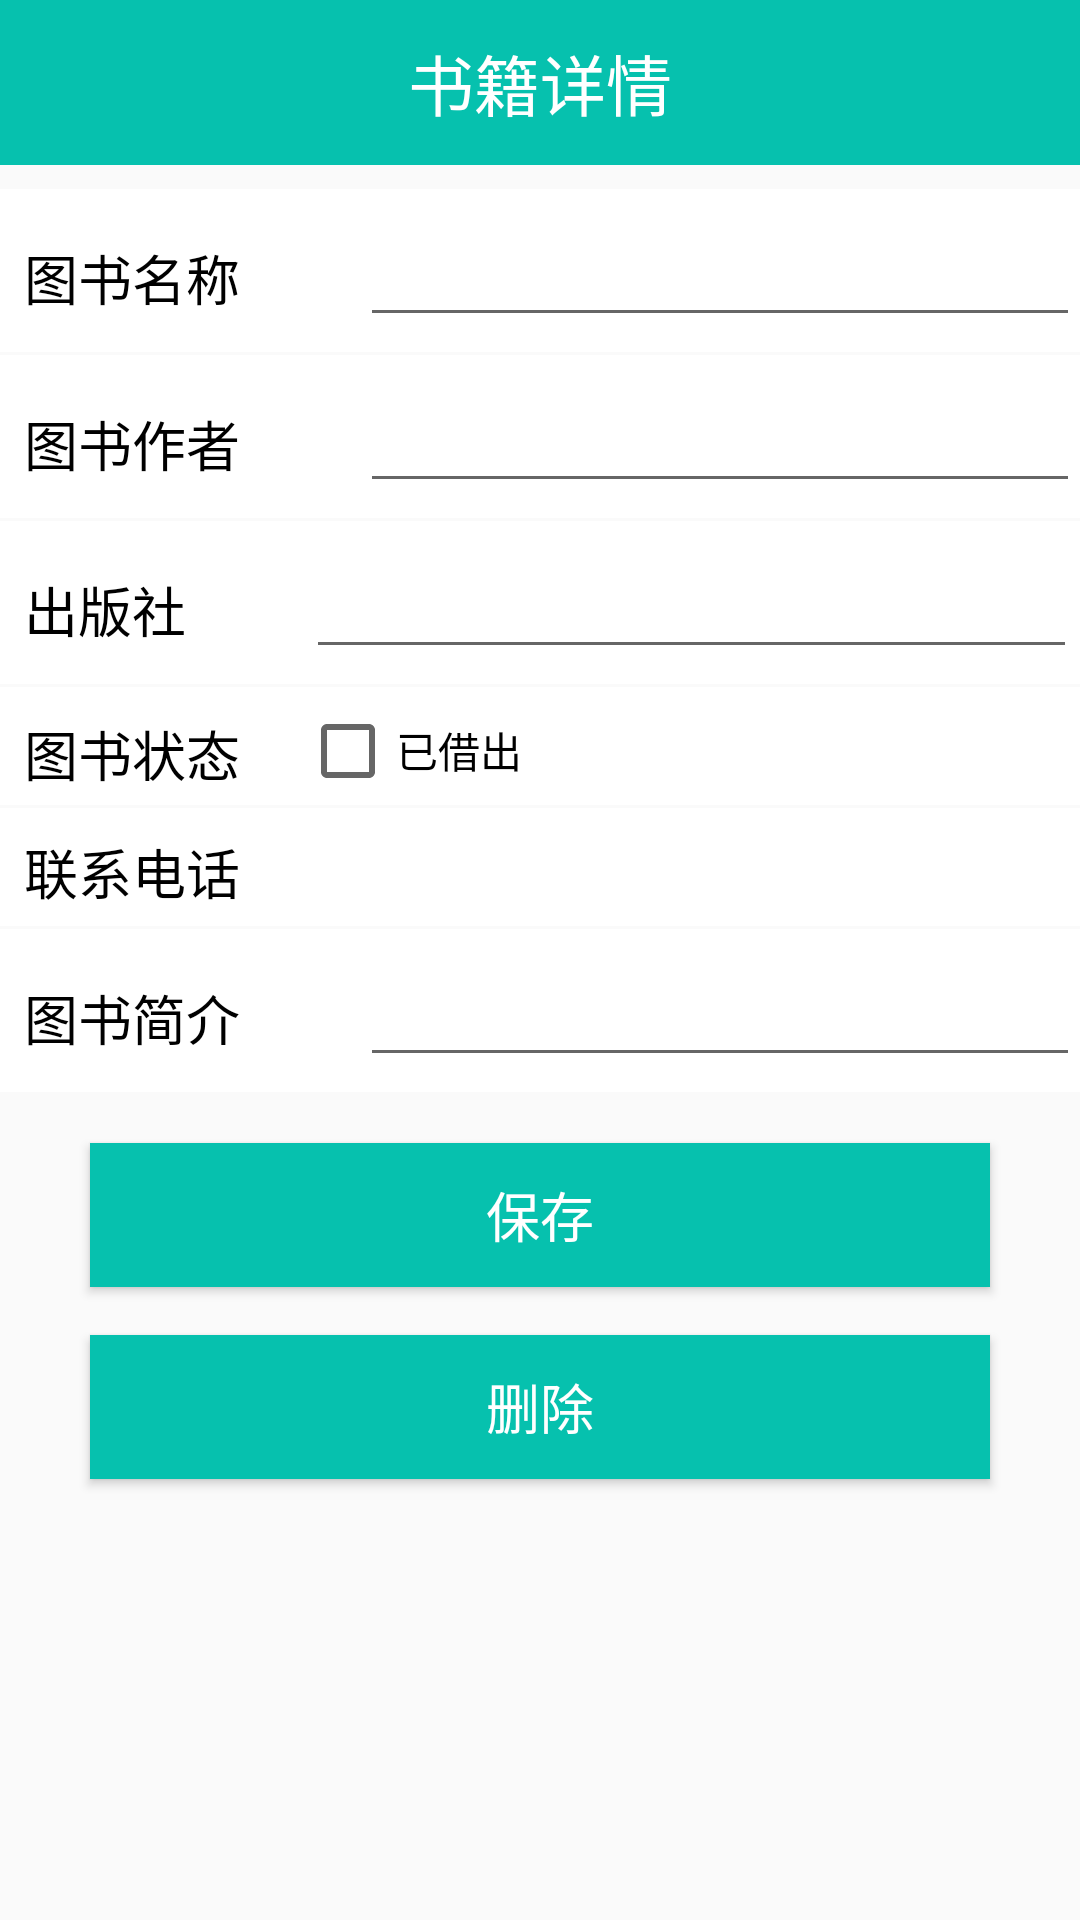

Layout XML and referenced resources for this Android screen:
<!-- AndroidManifest.xml: application theme AppTheme -->
<!-- res/layout/activity_bookdetail.xml -->
<?xml version="1.0" encoding="utf-8"?>
<LinearLayout xmlns:android="http://schemas.android.com/apk/res/android"
    android:layout_width="match_parent"
    android:layout_height="match_parent"
    android:orientation="vertical">

    <FrameLayout
        android:id="@+id/head"
        android:layout_width="match_parent"
        android:layout_alignParentTop="true"
        android:layout_height="@dimen/height_topmenu"
        android:background="@color/appgreen"
        android:orientation="horizontal" >
        <TextView
            android:layout_width="match_parent"
            android:layout_height="match_parent"
            android:gravity="center"
            android:text="@string/book_detail_title"
            android:textColor="@color/text_topmenu"
            android:background="@null"
            android:textSize="@dimen/big_fontsize">
        </TextView>

        <ImageView
            android:id="@+id/back_img"
            android:layout_width="wrap_content"
            android:layout_height="match_parent"
            android:padding="8dp"
            android:src="@drawable/tb_icon_actionbar_back" />
    </FrameLayout>


    <LinearLayout
        android:layout_width="match_parent"
        android:layout_height="8dp">
    </LinearLayout>

    
        
        
        
        
        

        
            
            
            
    

    <LinearLayout
        android:layout_width="match_parent"
        android:layout_height="wrap_content"
        android:orientation="horizontal"
        android:background="@color/white">
        <TextView
            style="@style/BookcaseItemAdd1"
            android:text="@string/bookname"
            android:layout_width="wrap_content" />
        <EditText
            android:id="@+id/detail_bookname"
            android:layout_width="match_parent"
            android:layout_height="wrap_content"
            android:layout_marginLeft="40dp"
            android:textSize="18sp"
            android:textColor="@color/black"
            android:layout_marginTop="8dp"
            android:layout_marginBottom="5dp" />
    </LinearLayout>

    <LinearLayout
        android:layout_width="match_parent"
        android:layout_height="1dp">
    </LinearLayout>

    <LinearLayout
        android:layout_width="match_parent"
        android:layout_height="wrap_content"
        android:orientation="horizontal"
        android:background="@color/white">
        <TextView
            style="@style/BookcaseItemAdd1"
            android:text="@string/bookauthor" />
        <EditText
            android:id="@+id/detail_bookauthor"
            android:layout_width="match_parent"
            android:layout_height="wrap_content"
            android:layout_marginLeft="40dp"
            android:textSize="18sp"
            android:textColor="@color/black"
            android:layout_marginTop="8dp"
            android:layout_marginBottom="5dp"/>
    </LinearLayout>

    <LinearLayout
        android:layout_width="match_parent"
        android:layout_height="1dp">
    </LinearLayout>


    <LinearLayout
        android:layout_width="match_parent"
        android:layout_height="wrap_content"
        android:orientation="horizontal"
        android:background="@color/white">
        <TextView
            style="@style/BookcaseItemAdd1"
            android:text="@string/bookpublisher" />
        <EditText
            android:id="@+id/detail_bookpublisher"
            android:layout_width="257dp"
            android:layout_height="wrap_content"
            android:layout_marginLeft="40dp"
            android:textSize="18sp"
            android:textColor="@color/black"
            android:layout_marginTop="8dp"
            android:layout_marginBottom="5dp"/>
    </LinearLayout>

    <LinearLayout
        android:layout_width="match_parent"
        android:layout_height="1dp">
    </LinearLayout>


    <LinearLayout
        android:layout_width="match_parent"
        android:layout_height="wrap_content"
        android:orientation="horizontal"
        android:background="@color/white">
        <TextView
            style="@style/BookcaseItemAdd1"
            android:text="@string/bookstatus"/>

        <CheckBox
            android:layout_width="wrap_content"
            android:layout_height="match_parent"
            android:text="@string/status_rent_text"
            android:layout_marginLeft="20dp"
            android:layout_marginTop="8dp"
            android:layout_marginBottom="5dp"
            android:id="@+id/detail_bookstatuscheckbox"
            android:checked="false" />
    </LinearLayout>

    <LinearLayout
        android:layout_width="match_parent"
        android:layout_height="1dp">
    </LinearLayout>

    <LinearLayout
        android:layout_width="match_parent"
        android:layout_height="wrap_content"
        android:orientation="horizontal"
        android:background="@color/white">
        <TextView
            style="@style/BookcaseItemAdd1"
            android:text="@string/bookowner" />
        <TextView
            android:id="@+id/detail_owner_phone"
            android:layout_width="257dp"
            android:layout_height="wrap_content"
            android:layout_marginLeft="40dp"
            android:textSize="18sp"
            android:textColor="@color/black"
            android:layout_marginTop="8dp"
            android:layout_marginBottom="5dp"/>
    </LinearLayout>

    <LinearLayout
        android:layout_width="match_parent"
        android:layout_height="1dp">
    </LinearLayout>

    <LinearLayout
        android:layout_width="match_parent"
        android:layout_height="wrap_content"
        android:orientation="horizontal"
        android:background="@color/white">
        <TextView
            style="@style/BookcaseItemAdd1"
            android:text="@string/booksummary"/>
        <EditText
            android:id="@+id/detail_booksummary"
            android:layout_width="match_parent"
            android:layout_height="wrap_content"
            android:layout_marginLeft="40dp"
            android:textSize="18sp"
            android:textColor="@color/black"
            android:layout_marginTop="8dp"
            android:layout_marginBottom="5dp"/>
    </LinearLayout>
    <LinearLayout
        android:layout_width="match_parent"
        android:layout_height="1dp">
    </LinearLayout>
    <Button
        android:layout_width="match_parent"
        android:layout_height="wrap_content"
        android:id="@+id/detail_save_btn"
        android:textSize="18sp"
        android:layout_marginTop="16dp"
        android:layout_marginLeft="30dp"
        android:layout_marginRight="30dp"
        android:textColor="@color/white"
        android:background="@color/appgreen"
        android:text="保存"/>

    <Button
        android:layout_width="match_parent"
        android:layout_height="wrap_content"
        android:id="@+id/detail_del_btn"
        android:textSize="18sp"
        android:layout_marginTop="16dp"
        android:layout_marginLeft="30dp"
        android:layout_marginRight="30dp"
        android:textColor="@color/white"
        android:background="@color/appgreen"
        android:text="删除"/>

</LinearLayout>
<!-- resources referenced by this layout -->
<resources>
  <color name="appgreen">#06c1ae</color>
  <color name="black">#000000</color>
  <color name="text_topmenu">#FFFFFF</color>
  <color name="white">#FFFFFFFF</color>
  <dimen name="big_fontsize">@dimen/abc_text_size_large_material</dimen>
  <dimen name="height_topmenu">55dp</dimen>
  <string name="book_detail_title">书籍详情</string>
  <string name="bookauthor">图书作者</string>
  <string name="bookname">图书名称</string>
  <string name="bookowner">联系电话</string>
  <string name="bookpublisher">出版社</string>
  <string name="bookstatus">图书状态</string>
  <string name="booksummary">图书简介</string>
  <string name="status_rent_text">已借出</string>
  <style name="BookcaseItemAdd1">
          <item name="android:layout_width">wrap_content</item>
          <item name="android:layout_height">wrap_content</item>
          <item name="android:textSize">18sp</item>
          <item name="android:layout_marginTop">8dp</item>
          <item name="android:layout_marginLeft">8dp</item>
          <item name="android:layout_marginBottom">5dp</item>
          <item name="android:textColor">@color/black</item>
      </style>
  <style name="AppTheme" parent="Theme.AppCompat.Light.DarkActionBar">
          
          <item name="colorPrimary">@color/colorPrimary</item>
          <item name="colorPrimaryDark">@color/colorPrimaryDark</item>
          <item name="colorAccent">@color/colorAccent</item>
      </style>
  <color name="colorPrimary">#3F51B5</color>
  <color name="colorPrimaryDark">#303F9F</color>
  <color name="colorAccent">#FF4081</color>
</resources>
